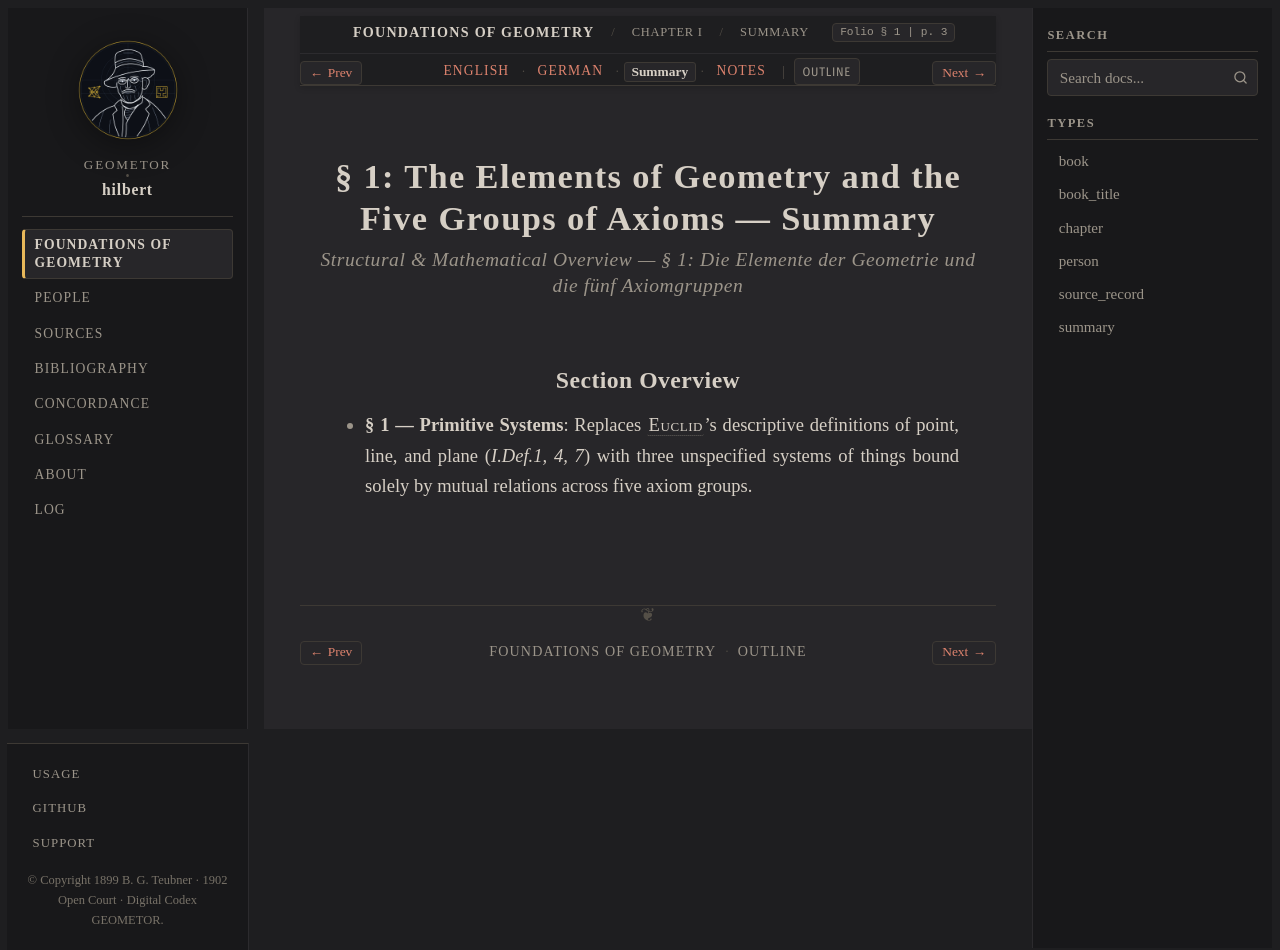

repository: geometor/hilbert · page: grundlagen/chapter_01/sec_01/summary.html · generator: sphinx

:layout: book
:canonical_id: § 1 (Summary)
:breadcrumb_title: Summary
:order: 1
:tracks: English: index | German: de | Summary: summary | Notes: notes

.. _grundlagen-summary-s1:

§ 1: The Elements of Geometry and the Five Groups of Axioms — Summary
=====================================================================

.. rubric:: Structural & Mathematical Overview — *§ 1: Die Elemente der Geometrie und die fünf Axiomgruppen*

Section Overview
----------------

* **§ 1 — Primitive Systems**: Replaces :person:`Euclid <euclid>`'s descriptive definitions of point, line, and plane (`I.Def.1, 4, 7`) with three unspecified systems of things bound solely by mutual relations across five axiom groups.
